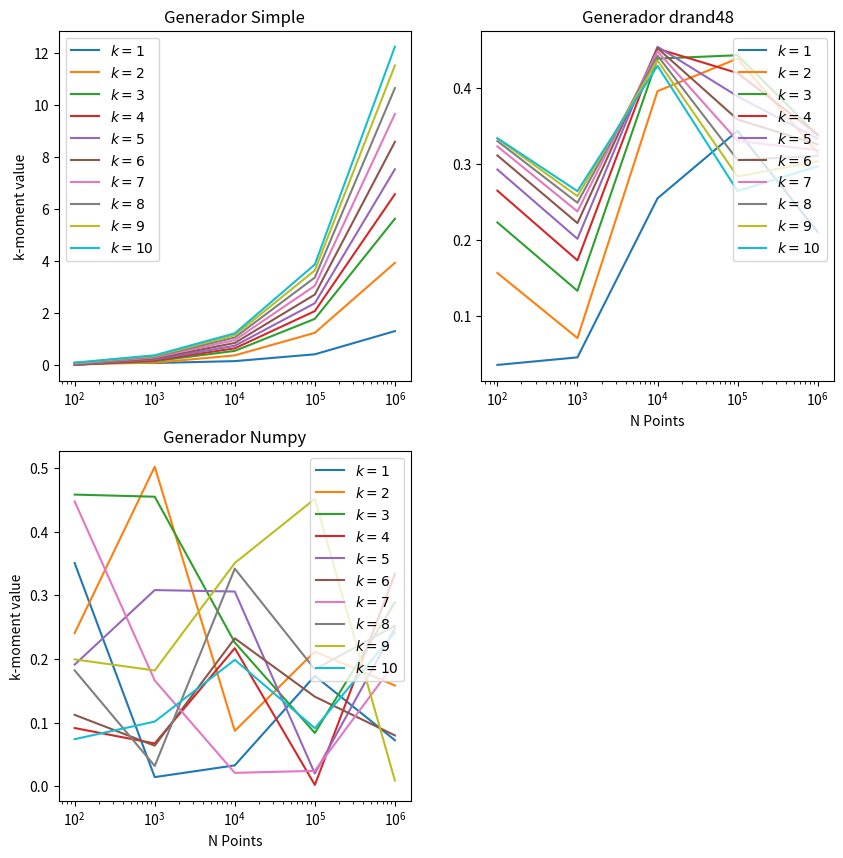
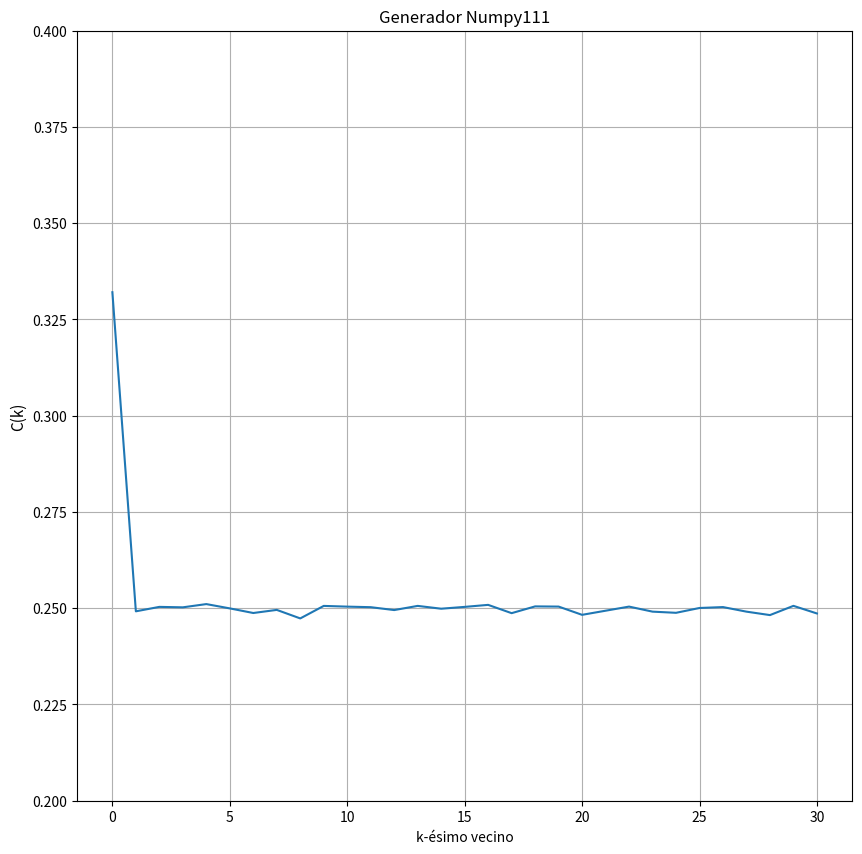
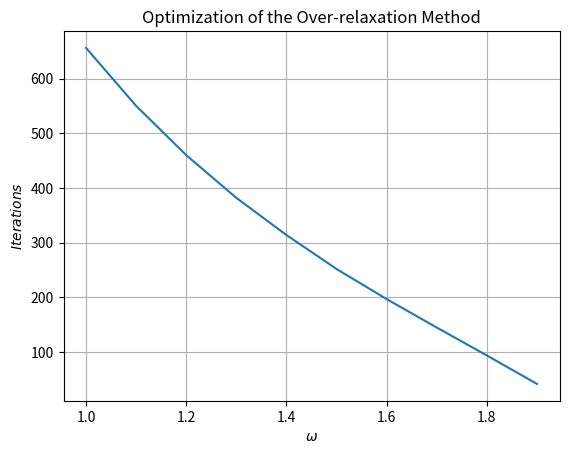

Here is the Python script that generated these plots, in order:
import matplotlib.pyplot as plt
import numpy as np
from tqdm import tqdm

print('\nTarea Semana 8 - Métodos Computacionales 1')



# Punto 1.1.1
print('\n\nPunto 1.1.1:\n')

class MyRandom():
    
    def __init__(self, seed = 15, method='simple'):
        
        self.r = seed
        self.method = method
        
        if method=='simple':
            self.a = 57
            self.c = 1
            self.M = 265
        elif method == 'drand48':
            self.a = int('5DEECE66D',16)
            self.c = int('B',16)
            self.M = 2**48
        else:
            print('Generador no reconocido')
            
    def Random(self):
        
        r = (self.a*self.r + self.c)%self.M
        self.r = r
        
        return r/float(self.M)
    
    def TestMethod(self, Npoints, moment, seed_ = 32, method_ = 'simple'):
        
        rand = MyRandom(seed = seed_, method = method_)
        
        array = np.zeros(Npoints)
            
        for i in range(Npoints):
            array[i] = rand.Random()
            
        return np.sqrt(Npoints)* np.abs(  np.mean(array**moment) - 1./(1.+moment) )
    


    
def numpyTestMethod(Npoints, moment):

    array = np.random.rand(Npoints)
    array = np.random.random_sample(Npoints)

    return np.sqrt(Npoints)* np.abs( np.mean(array**moment) - 1./(1.+moment) )

#print(np.random.rand(20))

def FillPoints(seed_, method_, Npoints):
    
    rand = MyRandom(seed = seed_, method = method_)
    
    points = np.zeros(Npoints)
    
    for i in tqdm(range(Npoints)):
        points[i] = rand.Random()
        
    return points



rand1 = MyRandom(seed = 16, method='simple')
rand2 = MyRandom(seed = 96, method='drand48')

Points = np.logspace(2,6,5)

NMoments = 10

Moments1 = []
Moments2 = []
Moments3 = []

for k in tqdm(range(NMoments)):
    
    test1 = []
    test2 = []
    test3 = []
    
    for i in range(len(Points)):
        test1.append(rand1.TestMethod(int(Points[i]),k+1,16,'simple'))
        test2.append(rand2.TestMethod(int(Points[i]),k+1,96,'drand48'))
        test3.append(numpyTestMethod(int(Points[i]), k+1))
        
    Moments1.append(test1)
    Moments2.append(test2)
    Moments3.append(test3)


labelk = []
for i in range(NMoments):
    labelk.append(i+1)

fig = plt.figure( figsize=(10,10) )

ax1 = fig.add_subplot(2,2,1)
ax2 = fig.add_subplot(2,2,2)
ax3 = fig.add_subplot(2,2,3)

for i in range(NMoments):
    ax1.plot(Points,Moments1[i], label=r'$k=%.0f$' %(labelk[i]))
    ax2.plot(Points,Moments2[i], label=r'$k=%.0f$' %(labelk[i]))
    ax3.plot(Points,Moments3[i], label=r'$k=%.0f$' %(labelk[i]))

ax1.set_title('Generador Simple', fontsize = 12)
ax1.set_xscale('log')
#ax1.set_xlabel('N Points')
ax1.set_ylabel('k-moment value', fontsize = 10)

ax2.set_title('Generador drand48', fontsize = 12)
ax2.set_xscale('log')
ax2.set_xlabel('N Points', fontsize = 10)

ax3.set_title('Generador Numpy', fontsize = 12)
ax3.set_ylabel('k-moment value', fontsize = 10)
ax3.set_xscale('log')
ax3.set_xlabel('N Points', fontsize = 10)

ax1.legend(loc=0)
ax2.legend(loc=1)
ax3.legend(loc=1)

plt.show()















# Punto 1.1.2
print('\n\nPunto 1.1.2:\n')   
k = 30
N = int(1e4)


def getCorrelacion(k, array):
    N = len(array)
    suma = 0 
    for i in range(N-k):
        suma += array[i]*array[i+k]
    return suma/N

#print(getCorrelacion(0, [1,2]))
#print(getCorrelacion(0, [1]))

array = np.random.random_sample(N)
array = np.random.rand(N)
correlaciones = np.zeros(k+1)
posicion = [x for x in range(0,k+1)]


for i in range(k+1):
    #print(getCorrelacion(i, array))
    correlaciones[i] = getCorrelacion(i, array)


fig = plt.figure( figsize=(10,10) )
ax1 = fig.add_subplot()
ax1.plot(posicion, correlaciones)
ax1.set_title('Generador Numpy111', fontsize = 12)
ax1.set_xlabel('k-ésimo vecino')
ax1.set_ylabel('C(k)', fontsize = 11)
ax1.set_ylim(0.2,0.4)
plt.grid()
plt.show()




























# Punto 2.1.1
print('\n\nPunto 2.1.1:\n')

# Discretizamos el espacio
Xmin, Xmax, NpointsX = 0.,40.,41
Ymin, Ymax, NpointsY = 0.,40.,41

x = np.linspace(Xmin,Xmax,NpointsX)
y = np.linspace(Xmin,Xmax,NpointsY)


def h1(y):  
    return 75.

def h2(y):
    return 50.

def h3(x):
    return 100.

def h4(x):
    return 10.

def InitT():
    
    T = np.zeros( (NpointsX,NpointsY) )
    
    # Fijando las fronteras
    T[0,:] = h1(y)
    T[-1,:] = h2(y)
    
    T[:,0] = h3(x)
    T[:,-1] = h4(x)
    
    return T


def GetRelaxation(omega, Nit = int(1e5), tolerancia = 1e-2):
    
    T = InitT()
    itmax = 0
    print(f'w = {round(omega,1)}')

    for it in tqdm(range(Nit)):
        
        dmax = 0.
        
        for i in range(1, len(x)-1):
            for j in range(1, len(y)-1):
                tmp = 0.25*( T[i+1,j] + T[i-1,j] + T[i,j+1] + T[i,j-1] )
                r = (tmp - T[i,j]) # Calculo la distancia entre j y j-1
                
                T[i,j] += omega*r # Actualizar la matriz
                
                if np.abs(r) > dmax:
                    dmax = r
                    
        if np.abs(dmax) < tolerancia:
            itmax = it
            break
            
    return itmax


muestra = 10
omegas = np.linspace(1, 1.9, muestra)
iteraciones = []
    
for omega in omegas:
    it = GetRelaxation(omega)
    iteraciones.append(it)
iteraciones = np.array(iteraciones)

fig = plt.figure()
ax = fig.add_subplot()
ax.plot(omegas, iteraciones)
ax.set_xlabel(r'$\omega$',fontsize=10)
ax.set_ylabel(r'$Iterations$',fontsize=10)
ax.set_title(r'Optimization of the Over-relaxation Method', style='italic')
plt.grid()
plt.show()

print('Si omega es mayor o igual a 2, el método diverge\n')
